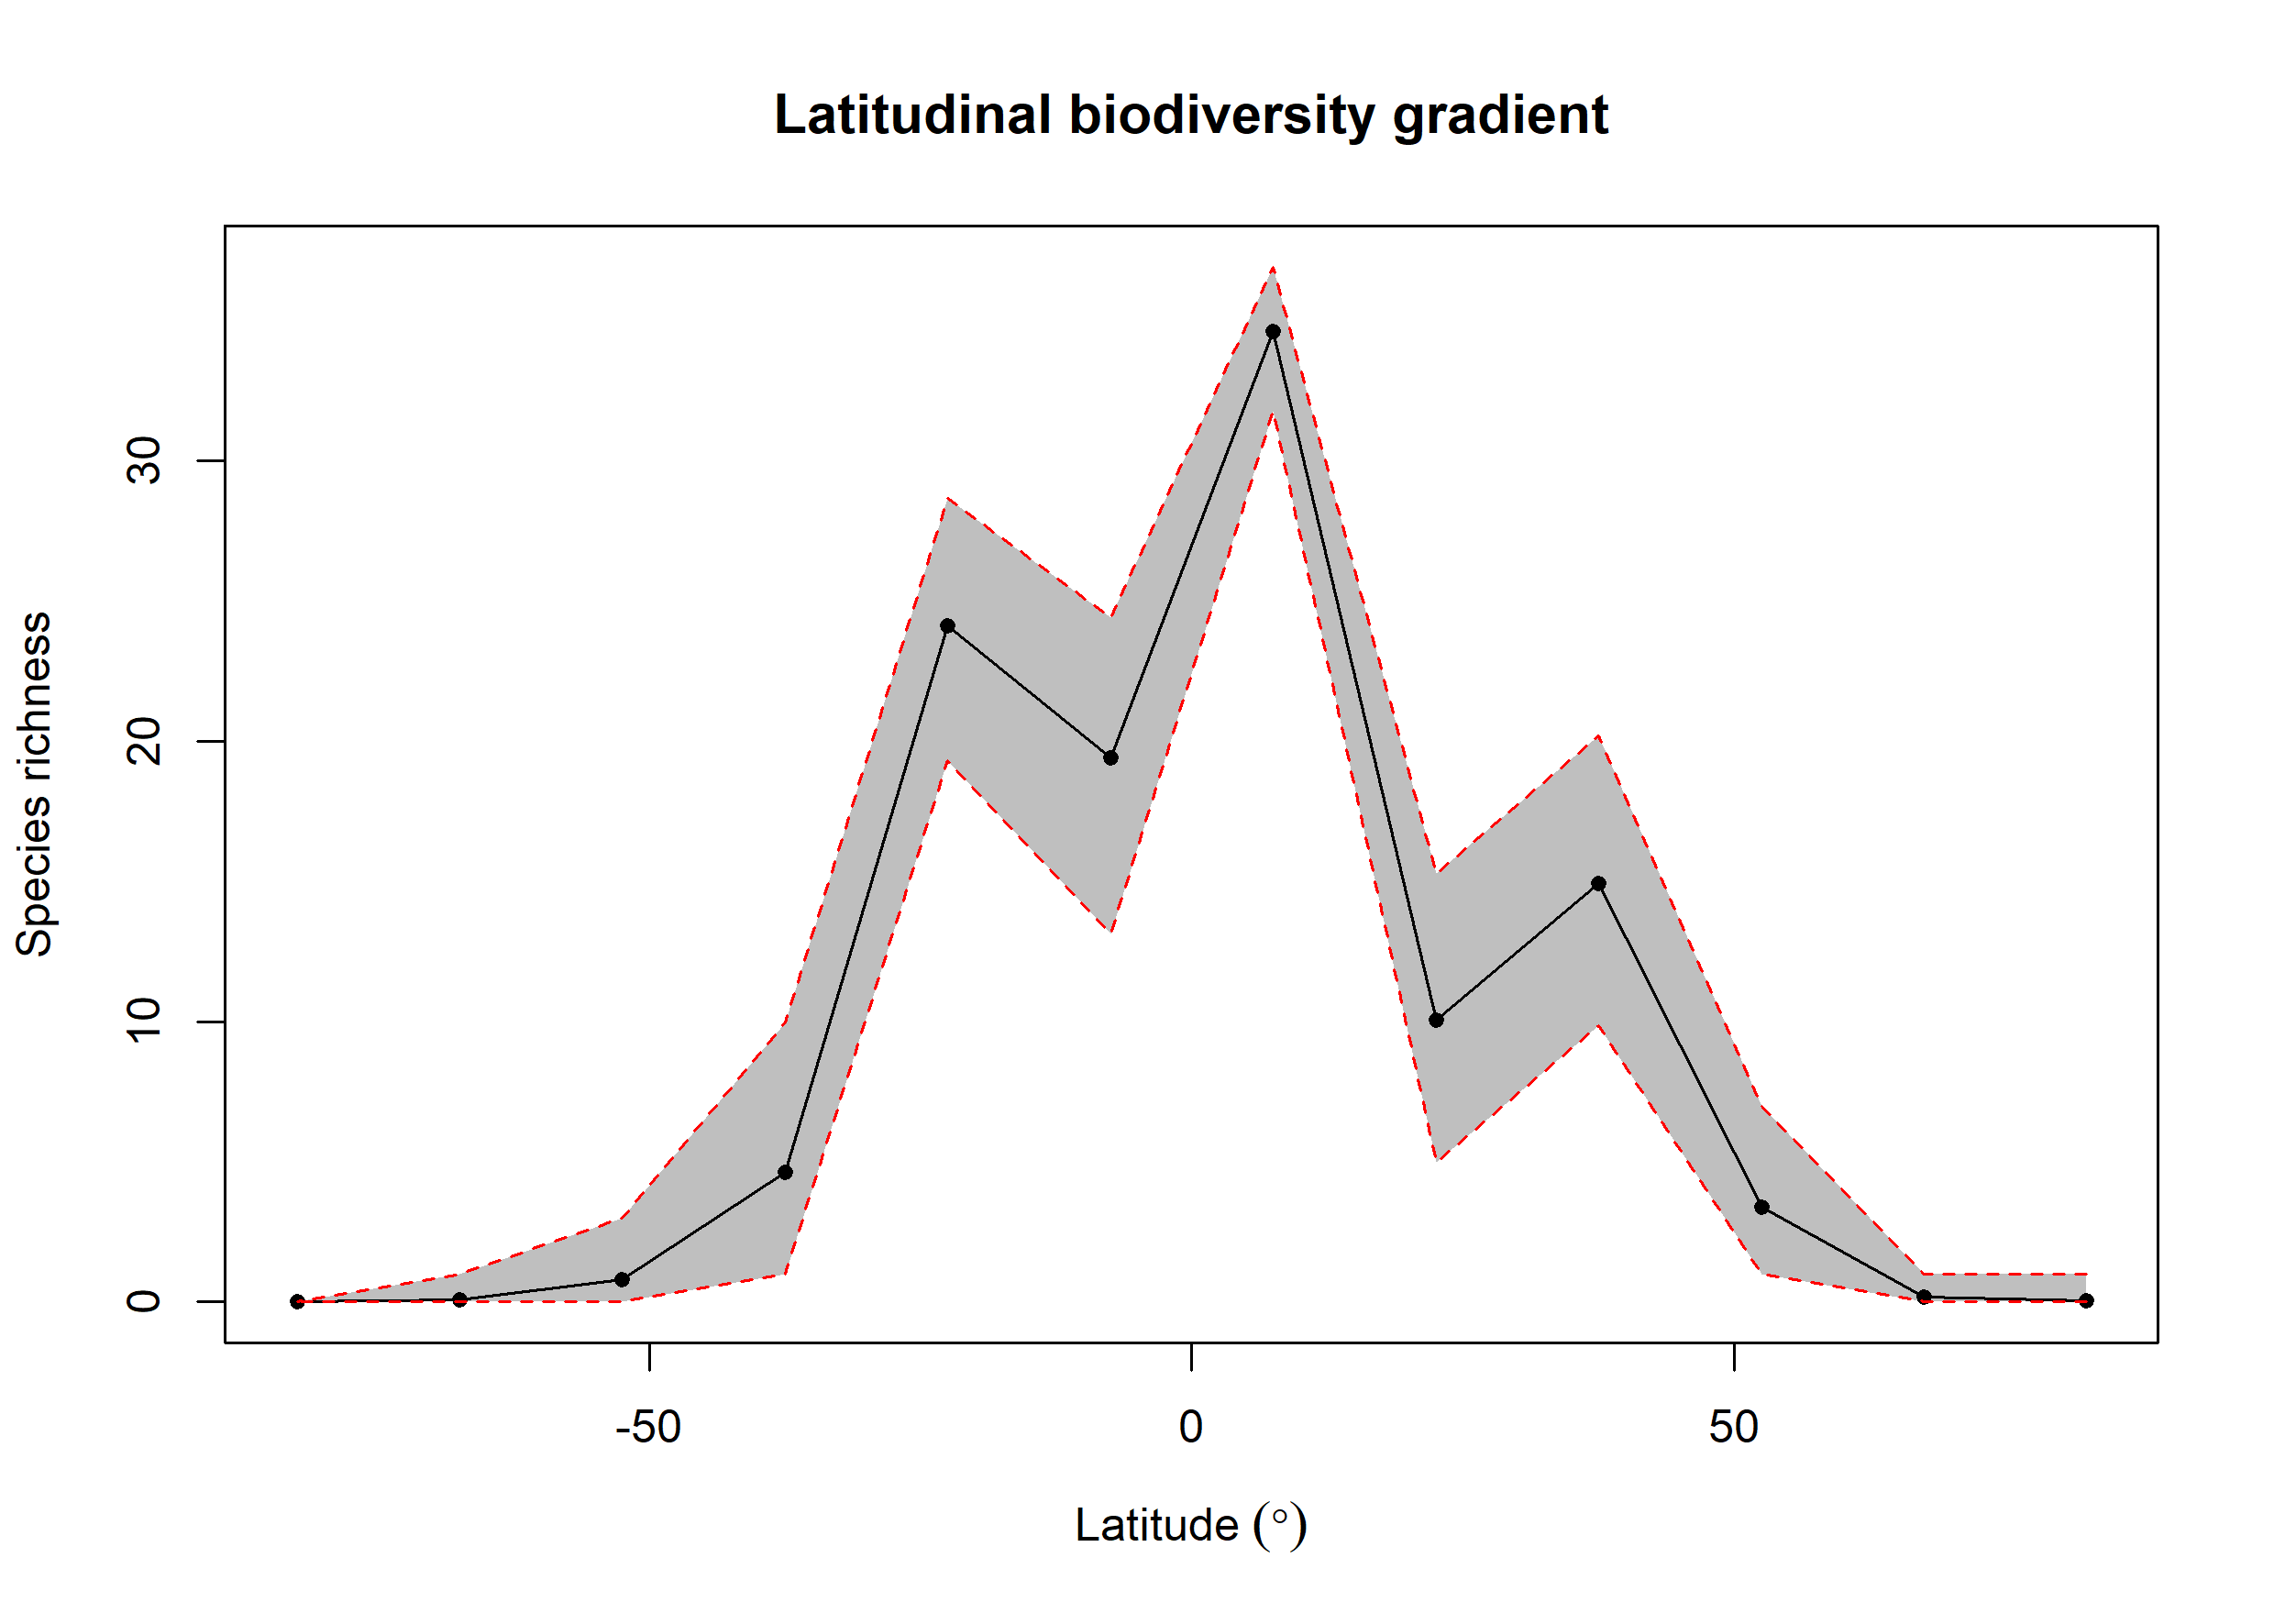

The table this chart was drawn from, first rows:
bin, max, min, mid, hemisphere, mean_richness, CI.Lower, CI.Upper
1, 90, 75, 82.5, N, 0.04, 0, 1
2, 75, 60, 67.5, N, 0.16, 0, 1
3, 60, 45, 52.5, N, 3.378, 1, 6.989
4, 45, 30, 37.5, N, 14.92, 9.862, 20.19
5, 30, 15, 22.5, N, 10.05, 4.999, 15.27
6, 15, 0, 7.5, N, 34.61, 31.76, 36.92
7, 0, -15, -7.5, S, 19.42, 13.13, 24.42
8, -15, -30, -22.5, S, 24.12, 19.33, 28.67
9, -30, -45, -37.5, S, 4.614, 1, 9.944
10, -45, -60, -52.5, S, 0.81, 0, 3
11, -60, -75, -67.5, S, 0.07, 0, 1
12, -75, -90, -82.5, S, NA, NA, NA
